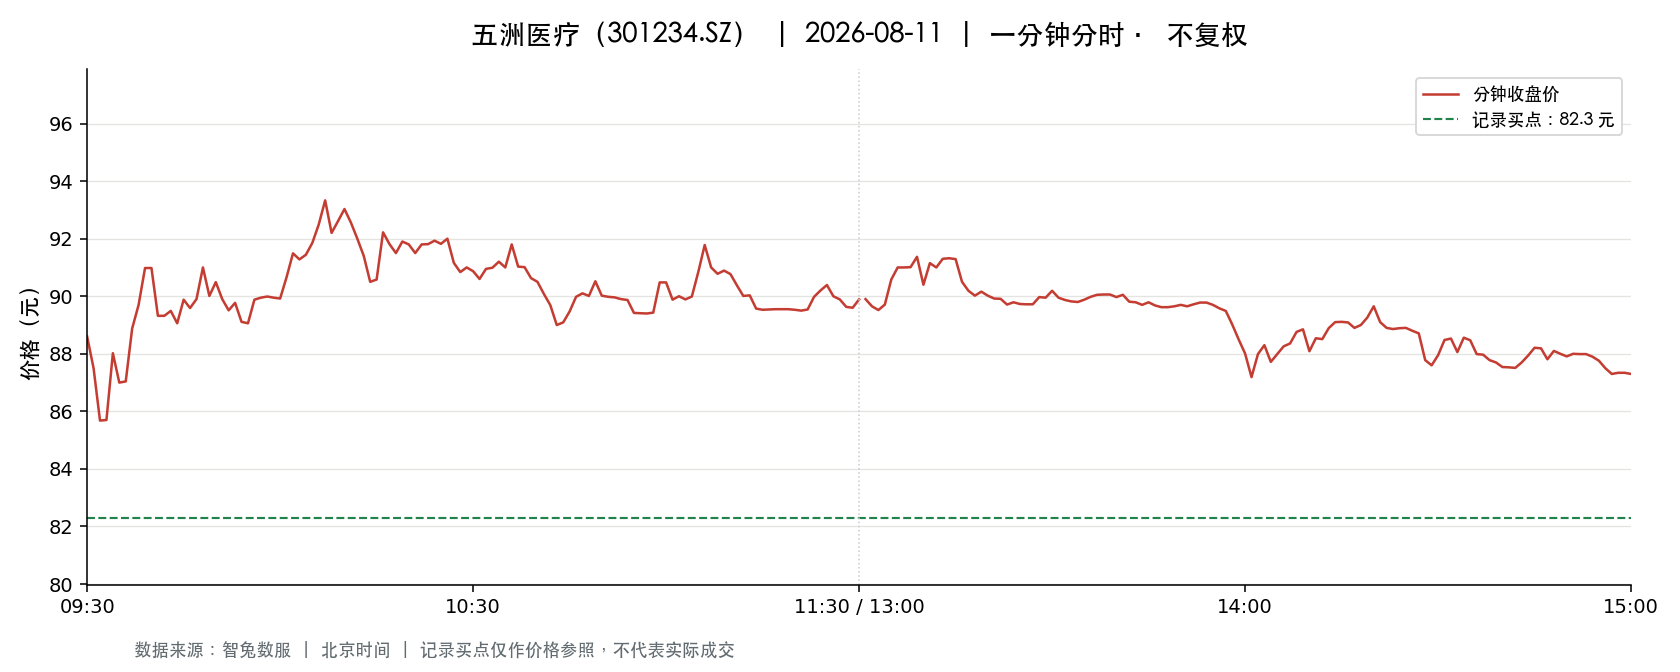

The file beside this chart, header and first rows:
t, o, h, l, c, v, a, pc, sf
2026-08-11 09:30:00, 88.6, 88.6, 88.6, 88.6, 1744, 15451840, 91.89, 0.0
2026-08-11 09:31:00, 89.36, 90.74, 87.3, 87.5, 3757, 33338077, 88.6, 0.0
2026-08-11 09:32:00, 87.0, 87.0, 85.5, 85.68, 2512, 21644837, 87.5, 0.0
2026-08-11 09:33:00, 85.68, 85.7, 85.0, 85.7, 1869, 15983088, 85.68, 0.0
2026-08-11 09:34:00, 85.72, 88.02, 85.72, 88.02, 1059, 9180113, 85.7, 0.0
2026-08-11 09:35:00, 88.0, 88.0, 86.6, 87.0, 1153, 10080028, 88.02, 0.0
2026-08-11 09:36:00, 86.6, 87.04, 86.0, 87.04, 984.0, 8513865, 87.0, 0.0
2026-08-11 09:37:00, 87.04, 88.88, 87.04, 88.88, 413.0, 3635563, 87.04, 0.0
2026-08-11 09:38:00, 89.1, 89.88, 88.5, 89.7, 761.0, 6777247, 88.88, 0.0
2026-08-11 09:39:00, 89.88, 90.98, 89.88, 90.98, 938.0, 8442794, 89.7, 0.0
2026-08-11 09:40:00, 90.9, 91.01, 89.6, 90.98, 1338, 12127783, 90.98, 0.0
2026-08-11 09:41:00, 90.98, 90.98, 89.0, 89.32, 485.0, 4350677, 90.98, 0.0
2026-08-11 09:42:00, 89.96, 90.86, 89.32, 89.32, 403.0, 3632777, 89.32, 0.0
2026-08-11 09:43:00, 89.01, 89.99, 89.01, 89.49, 430.0, 3837636, 89.32, 0.0
2026-08-11 09:44:00, 89.5, 90.0, 89.06, 89.06, 416.0, 3720494, 89.49, 0.0
2026-08-11 09:45:00, 89.06, 89.9, 89.05, 89.88, 532.0, 4747070, 89.06, 0.0
2026-08-11 09:46:00, 89.87, 89.87, 89.07, 89.59, 394.0, 3524625, 89.88, 0.0
2026-08-11 09:47:00, 89.87, 90.0, 89.69, 89.9, 541.0, 4862907, 89.59, 0.0
2026-08-11 09:48:00, 90.0, 91.0, 90.0, 91.0, 506.0, 4584660, 89.9, 0.0
2026-08-11 09:49:00, 91.0, 91.29, 90.01, 90.01, 436.0, 3965752, 91.0, 0.0
2026-08-11 09:50:00, 90.01, 90.49, 90.0, 90.49, 296.0, 2669405, 90.01, 0.0
2026-08-11 09:51:00, 90.49, 90.6, 89.9, 89.9, 258.0, 2325417, 90.49, 0.0
2026-08-11 09:52:00, 89.88, 89.88, 89.51, 89.51, 382.0, 3430900, 89.9, 0.0
2026-08-11 09:53:00, 89.5, 89.77, 89.03, 89.77, 393.0, 3504317, 89.51, 0.0
2026-08-11 09:54:00, 89.79, 90.01, 89.02, 89.11, 176.0, 1577593, 89.77, 0.0
2026-08-11 09:55:00, 89.1, 89.11, 89.03, 89.06, 199.0, 1772643, 89.11, 0.0
2026-08-11 09:56:00, 89.1, 89.9, 89.06, 89.88, 288.0, 2577025, 89.06, 0.0
2026-08-11 09:57:00, 89.99, 89.99, 89.88, 89.95, 196.0, 1761793, 89.88, 0.0
2026-08-11 09:58:00, 89.95, 90.4, 89.95, 89.99, 254.0, 2286181, 89.95, 0.0
2026-08-11 09:59:00, 90.0, 90.0, 89.95, 89.95, 125.0, 1124545, 89.99, 0.0
2026-08-11 10:00:00, 89.9, 89.99, 89.9, 89.92, 134.0, 1205618, 89.95, 0.0
2026-08-11 10:01:00, 89.99, 90.66, 89.99, 90.66, 202.0, 1821283, 89.92, 0.0
2026-08-11 10:02:00, 90.88, 91.49, 90.88, 91.49, 240.0, 2185348, 90.66, 0.0
2026-08-11 10:03:00, 91.5, 91.6, 91.28, 91.28, 352.0, 3220867, 91.49, 0.0
2026-08-11 10:04:00, 91.3, 91.44, 91.1, 91.44, 377.0, 3440548, 91.28, 0.0
2026-08-11 10:05:00, 91.44, 91.85, 91.44, 91.85, 126.0, 1153099, 91.44, 0.0
2026-08-11 10:06:00, 91.86, 92.5, 91.86, 92.49, 541.0, 4976989, 91.85, 0.0
2026-08-11 10:07:00, 92.55, 93.49, 92.55, 93.33, 1100, 10246556, 92.49, 0.0
2026-08-11 10:08:00, 92.58, 93.5, 92.0, 92.2, 649.0, 6019646, 93.33, 0.0
2026-08-11 10:09:00, 92.2, 92.61, 92.2, 92.61, 296.0, 2735288, 92.2, 0.0
2026-08-11 10:10:00, 92.61, 93.23, 92.61, 93.03, 476.0, 4423455, 92.61, 0.0
2026-08-11 10:11:00, 92.88, 93.02, 92.2, 92.56, 843.0, 7810195, 93.03, 0.0
2026-08-11 10:12:00, 92.93, 93.0, 92.0, 92.0, 316.0, 2923351, 92.56, 0.0
2026-08-11 10:13:00, 91.95, 91.95, 91.4, 91.4, 405.0, 3714728, 92.0, 0.0
2026-08-11 10:14:00, 91.28, 91.28, 90.5, 90.5, 205.0, 1864671, 91.4, 0.0
2026-08-11 10:15:00, 90.5, 90.58, 90.12, 90.58, 187.0, 1691445, 90.5, 0.0
2026-08-11 10:16:00, 90.59, 92.78, 90.59, 92.22, 83.0, 761678, 90.58, 0.0
2026-08-11 10:17:00, 92.22, 92.22, 91.81, 91.81, 146.0, 1343986, 92.22, 0.0
2026-08-11 10:18:00, 91.8, 91.99, 91.5, 91.5, 119.0, 1087111, 91.81, 0.0
2026-08-11 10:19:00, 91.99, 91.99, 91.5, 91.9, 43.0, 393762, 91.5, 0.0
2026-08-11 10:20:00, 91.89, 91.89, 91.52, 91.8, 65.0, 596168, 91.9, 0.0
2026-08-11 10:21:00, 91.8, 91.88, 91.5, 91.5, 84.0, 769708, 91.8, 0.0
2026-08-11 10:22:00, 91.5, 91.8, 91.0, 91.8, 207.0, 1890013, 91.5, 0.0
2026-08-11 10:23:00, 91.88, 91.9, 91.81, 91.81, 33.0, 303151, 91.8, 0.0
2026-08-11 10:24:00, 91.81, 91.99, 91.81, 91.93, 116.0, 1065925, 91.81, 0.0
2026-08-11 10:25:00, 91.93, 91.93, 91.82, 91.82, 95.0, 872932, 91.93, 0.0
2026-08-11 10:26:00, 91.82, 92.0, 91.82, 92.0, 154.0, 1416218, 91.82, 0.0
2026-08-11 10:27:00, 92.0, 92.0, 91.16, 91.16, 88.0, 805789, 92.0, 0.0
2026-08-11 10:28:00, 91.2, 91.2, 90.83, 90.84, 185.0, 1689003, 91.16, 0.0
2026-08-11 10:29:00, 90.84, 91.89, 90.84, 91.0, 80.0, 729112, 90.84, 0.0
... 181 more rows
